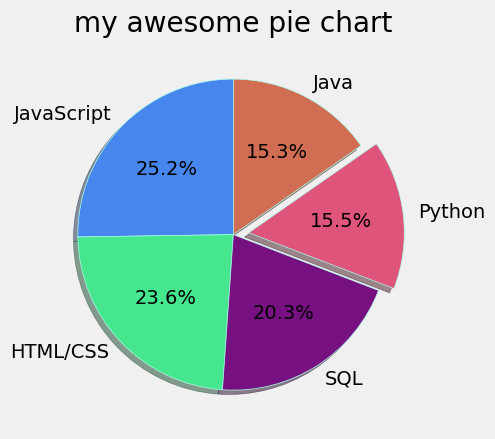

The matplotlib source for this figure:
from matplotlib import pyplot as plt

plt.rc("font", family="Malgun Gothic")
print(plt.style.available)
plt.style.use('fivethirtyeight')

slices = [59219, 55466, 47544, 36443, 35917]
labels = ['JavaScript', 'HTML/CSS', 'SQL', 'Python', 'Java']
colors = ['#4787ed', '#45e68d', '#771182', '#de547b', '#d16d52']
explode = [0, 0, 0, 0.1, 0]


plt.pie(slices, labels=labels, wedgeprops={'edgecolor': '#a8ffeb'}, colors=colors, explode=explode,\
        shadow=True, startangle=90, autopct='%1.1f%%')


plt.title("my awesome pie chart")
#plt.tight_layout
#plt.legend()
plt.show()